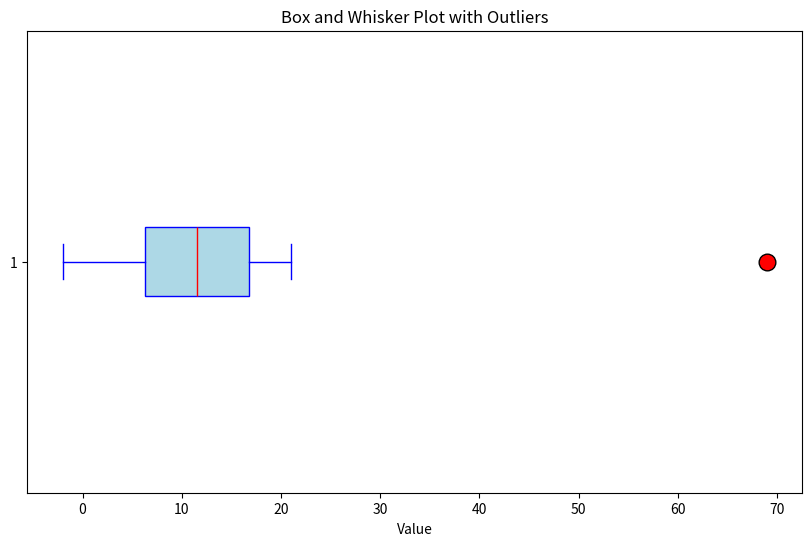
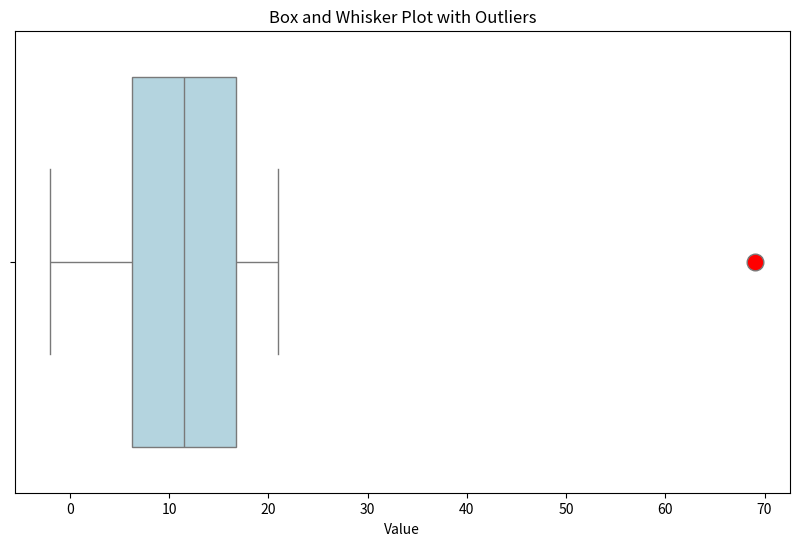

Recreate these plots in Python, in order.
import numpy as np

# Sample data
data = [3, 7, 8, 5, 12, 14, 21, 13, 18, 20, 5, 9, 11, 19, 6, 17, 15, 10, 4, 16]

# Sort the data
data.sort()

# Calculate percentiles
percentiles = [np.percentile(data, p) for p in range(0, 101, 10)]
print(f"Percentiles (0th to 100th, every 10th): {percentiles}")

# Calculate deciles
deciles = [np.percentile(data, d * 10) for d in range(1, 10)]
print(f"Deciles (10th to 90th): {deciles}")

# Calculate quartiles
Q1 = np.percentile(data, 25)
Q2 = np.percentile(data, 50)  # This is the median
Q3 = np.percentile(data, 75)
print(f"Quartiles: Q1 = {Q1}, Q2 (Median) = {Q2}, Q3 = {Q3}")

# Calculate the 5-point summary
min_val = np.min(data)
max_val = np.max(data)
five_point_summary = [min_val, Q1, Q2, Q3, max_val]
print(f"5-Point Summary: {five_point_summary}")






import numpy as np
import matplotlib.pyplot as plt

# Sample data
data = [3, 7, 8, 5, 12, 14, 21, 13, 18, 20, 5, 9, 11, 19, 6, 17, 15, 10, 4, 16, 69, -2]

# Calculate quartiles and IQR
Q1 = np.percentile(data, 25)
Q3 = np.percentile(data, 75)
IQR = Q3 - Q1

# Calculate bounds for outliers
lower_bound = Q1 - 1.5 * IQR
upper_bound = Q3 + 1.5 * IQR

# Identify outliers
outliers = [x for x in data if x < lower_bound or x > upper_bound]

# Create box plot
plt.figure(figsize=(10, 6))
plt.boxplot(data, vert=False, patch_artist=True, 
            boxprops=dict(facecolor='lightblue', color='blue'),
            whiskerprops=dict(color='blue'),
            capprops=dict(color='blue'),
            medianprops=dict(color='red'),
            flierprops=dict(markerfacecolor='red', marker='o', markersize=12, linestyle='none'))

plt.title('Box and Whisker Plot with Outliers')
plt.xlabel('Value')
plt.show()

print(f"Q1: {Q1}, Q3: {Q3}, IQR: {IQR}")
print(f"Lower bound: {lower_bound}, Upper bound: {upper_bound}")
print(f"Outliers: {outliers}")

import seaborn as sns

# Create box plot using Seaborn
plt.figure(figsize=(10, 6))
sns.boxplot(x=data, color='lightblue', flierprops=dict(markerfacecolor='red', marker='o', markersize=12, linestyle='none'))
plt.title('Box and Whisker Plot with Outliers')
plt.xlabel('Value')
plt.show()




mean = np.mean(data)
std_dev = np.std(data)
k = 3  # Number of standard deviations for outlier detection
lower_bound_sd = mean - k * std_dev
upper_bound_sd = mean + k * std_dev

# Identify outliers based on standard deviation
outliers_sd = [x for x in data if x < lower_bound_sd or x > upper_bound_sd]

print(f"Mean: {mean}, Standard Deviation: {std_dev}")
print(f"Lower bound (3 std dev): {lower_bound_sd}, Upper bound (3 std dev): {upper_bound_sd}")
print(f"Outliers (Standard Deviation method): {outliers_sd}")







